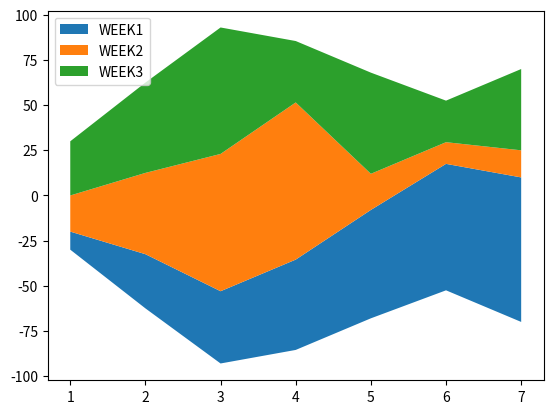

Source code (Python):
import matplotlib.pyplot as plt 
days=[1,2,3,4,5,6,7]
NOP1=[10,30,40,50,60,70,80]
NOP2=[20,45,76,87,20,12,15]
NOP3=[30,50,70,34,56,23,45]
plt.stackplot(days,NOP1,NOP2,NOP3,baseline="sym",labels=["WEEK1",'WEEK2','WEEK3'])
plt.legend()
plt.show()
